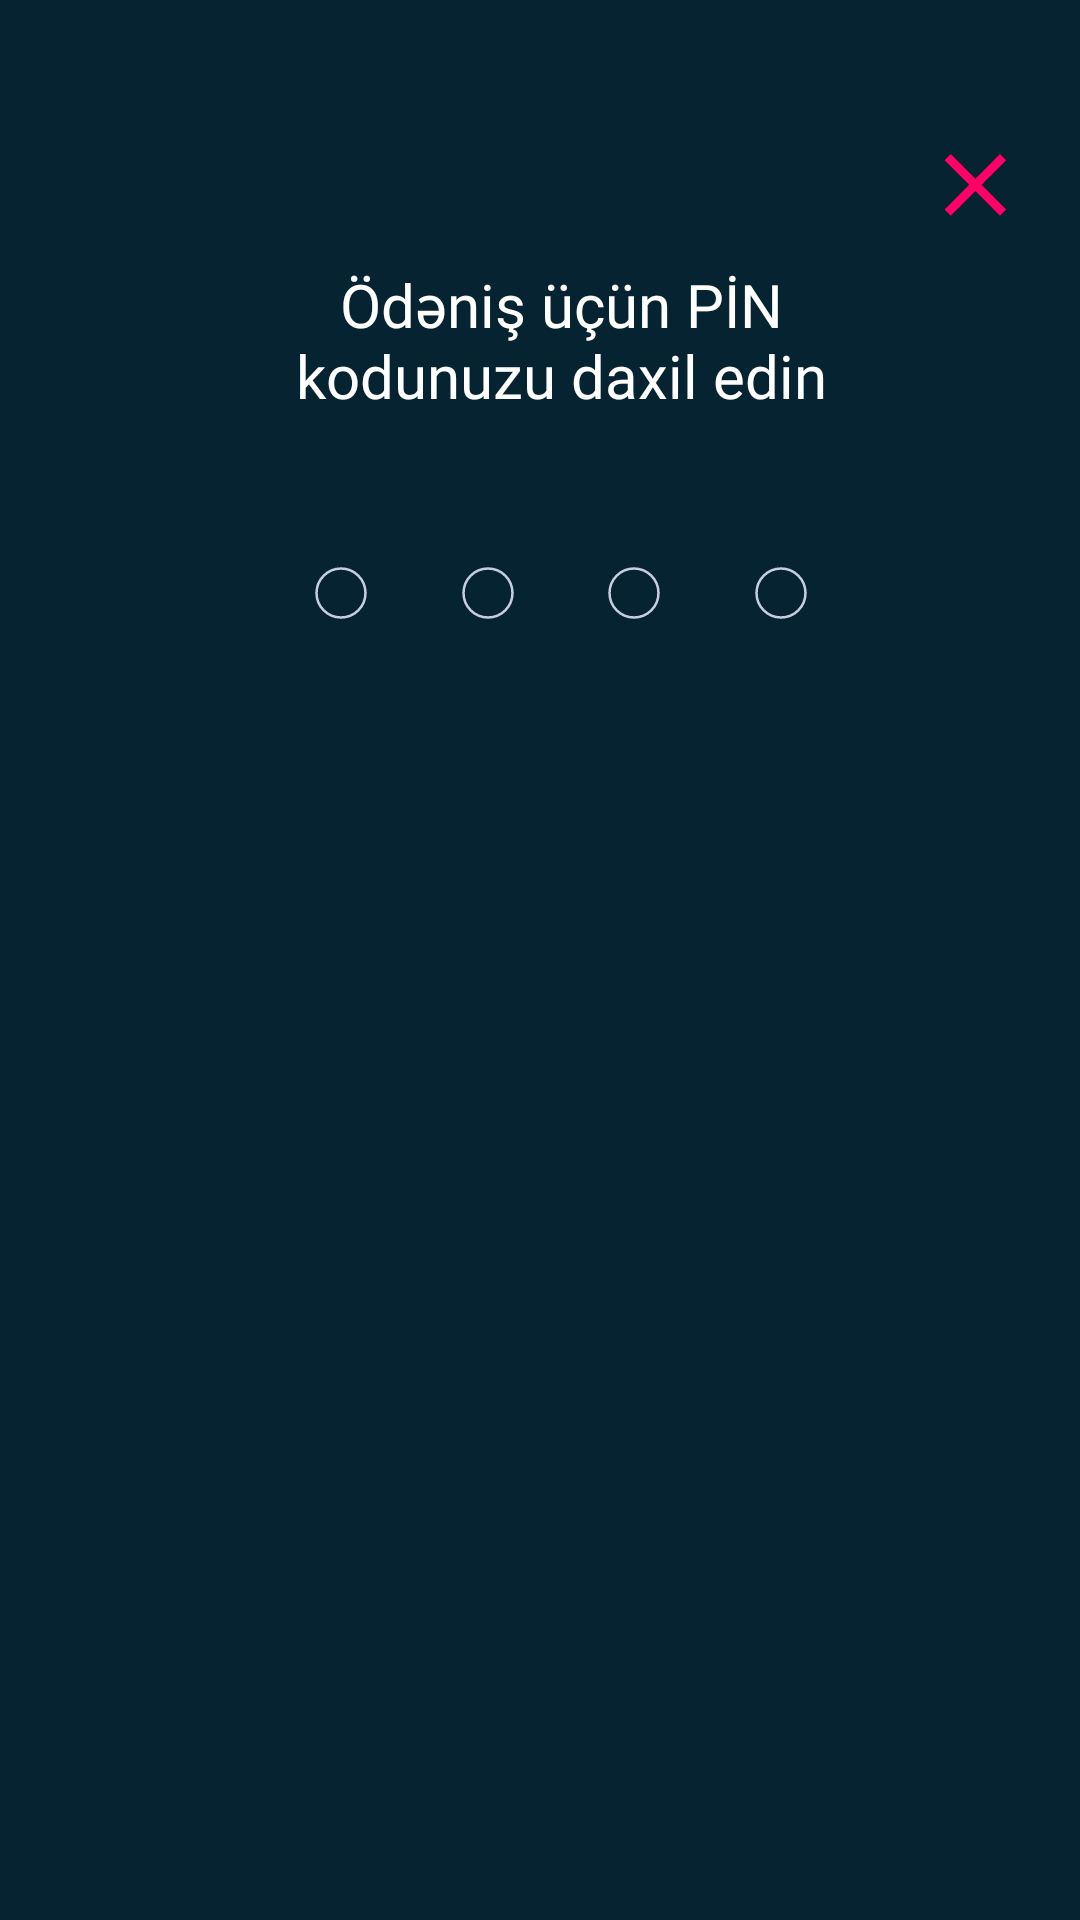

Reconstruct the res/layout file that produces this screen, plus the resources it refers to.
<!-- AndroidManifest.xml: application theme Theme.Tripay -->
<!-- res/layout/fragment_transaction_add_auth.xml -->
<?xml version="1.0" encoding="utf-8"?>
<androidx.constraintlayout.widget.ConstraintLayout xmlns:android="http://schemas.android.com/apk/res/android"
    xmlns:app="http://schemas.android.com/apk/res-auto"
    xmlns:tools="http://schemas.android.com/tools"
    android:layout_width="match_parent"
    android:layout_height="match_parent"
    android:background="@color/blue_30"
    tools:context=".ui.addcash.transactionaddauth.TransactionAddAuthFragment">

    <TextView
        android:id="@+id/textView"
        android:layout_width="0dp"
        android:layout_height="wrap_content"
        android:layout_marginStart="74dp"
        android:layout_marginTop="88dp"
        android:layout_marginEnd="14dp"
        android:fontFamily="@font/dmsans_regular"
        android:text="@string/transactionPin"
        android:textAlignment="center"
        android:textColor="@color/white"
        android:textSize="20sp"
        app:layout_constraintEnd_toStartOf="@+id/imageViewTransactionAuthClose"
        app:layout_constraintStart_toStartOf="parent"
        app:layout_constraintTop_toTopOf="parent" />

    <androidx.recyclerview.widget.RecyclerView
        android:id="@+id/rvTransactionAuth"
        android:layout_width="0dp"
        android:layout_height="wrap_content"
        android:layout_marginStart="24dp"
        android:layout_marginEnd="24dp"
        android:layout_marginBottom="64dp"
        app:layoutManager="androidx.recyclerview.widget.GridLayoutManager"
        app:layout_constraintBottom_toBottomOf="parent"
        app:layout_constraintEnd_toEndOf="parent"
        app:layout_constraintStart_toStartOf="parent"
        app:spanCount="3"
        tools:listitem="@layout/item_pin_number" />

    <ImageView
        android:id="@+id/imageViewTransactionAuthEmpty1"
        android:layout_width="wrap_content"
        android:layout_height="wrap_content"
        android:layout_marginTop="50dp"
        android:src="@drawable/empty_dot"
        app:layout_constraintEnd_toStartOf="@+id/imageViewTransactionAuthEmpty2"
        app:layout_constraintStart_toStartOf="@+id/textView"
        app:layout_constraintTop_toBottomOf="@+id/textView" />

    <ImageView
        android:id="@+id/imageViewTransactionAuthEmpty2"
        android:layout_width="wrap_content"
        android:layout_height="wrap_content"
        android:layout_marginTop="50dp"
        android:src="@drawable/empty_dot"
        app:layout_constraintEnd_toStartOf="@+id/imageViewTransactionAuthEmpty3"
        app:layout_constraintHorizontal_bias="0.5"
        app:layout_constraintStart_toEndOf="@+id/imageViewTransactionAuthEmpty1"
        app:layout_constraintTop_toBottomOf="@+id/textView" />

    <ImageView
        android:id="@+id/imageViewTransactionAuthEmpty3"
        android:layout_width="wrap_content"
        android:layout_height="wrap_content"
        android:layout_marginTop="50dp"
        android:src="@drawable/empty_dot"
        app:layout_constraintEnd_toStartOf="@+id/imageViewTransactionAuthEmpty4"
        app:layout_constraintHorizontal_bias="0.5"
        app:layout_constraintStart_toEndOf="@+id/imageViewTransactionAuthEmpty2"
        app:layout_constraintTop_toBottomOf="@+id/textView" />

    <ImageView
        android:id="@+id/imageViewTransactionAuthEmpty4"
        android:layout_width="wrap_content"
        android:layout_height="wrap_content"
        android:layout_marginTop="50dp"
        android:src="@drawable/empty_dot"
        app:layout_constraintEnd_toEndOf="@+id/textView"
        app:layout_constraintStart_toEndOf="@+id/imageViewTransactionAuthEmpty3"
        app:layout_constraintTop_toBottomOf="@+id/textView" />

    <ImageView
        android:id="@+id/imageViewTransactionAuthClose"
        android:layout_width="wrap_content"
        android:layout_height="wrap_content"
        android:layout_marginTop="50dp"
        android:layout_marginEnd="24dp"
        android:src="@drawable/icon_close"
        app:layout_constraintEnd_toEndOf="parent"
        app:layout_constraintTop_toTopOf="parent" />

</androidx.constraintlayout.widget.ConstraintLayout>
<!-- res/layout/item_pin_number.xml (included above) -->
<?xml version="1.0" encoding="utf-8"?>
<layout xmlns:android="http://schemas.android.com/apk/res/android"
    xmlns:app="http://schemas.android.com/apk/res-auto">

    <data>

        <variable
            name="item"
            type="String" />
    </data>

    <com.google.android.material.button.MaterialButton
        android:id="@+id/buttonItemPinNumber"
        android:layout_width="match_parent"
        android:layout_height="wrap_content"
        android:backgroundTint="@color/blue_30"
        android:clickable='@{item == "" ? false : true}'
        android:fontFamily="@font/dmsans_bold"
        android:paddingVertical="22dp"
        android:text="@{item}"
        android:textAlignment="center"
        android:textColor="@color/white"
        android:textSize="32sp"
        app:cornerRadius="0dp"
        app:rippleColor="#83FFFFFF" />
</layout>
<!-- resources referenced by this layout -->
<resources>
  <color name="blue_30">#052330</color>
  <color name="white">#FFFFFFFF</color>
  <!-- drawable empty_dot (drawable) -->
  <vector xmlns:android="http://schemas.android.com/apk/res/android"
      android:width="18dp"
      android:height="18dp"
      android:viewportWidth="32"
      android:viewportHeight="32">
    <path
        android:pathData="M16,16m-14.5,0a14.5,14.5 0,1 1,29 0a14.5,14.5 0,1 1,-29 0"
        android:strokeWidth="1.5"
        android:fillColor="#00000000"
        android:strokeColor="#C5CEE0"/>
  </vector>
  <!-- drawable icon_close (drawable) -->
  <vector xmlns:android="http://schemas.android.com/apk/res/android" android:height="22dp" android:viewportHeight="15" android:viewportWidth="15" android:width="22dp">
        
      <path android:fillColor="#FF0066" android:fillType="evenOdd" android:pathData="M14.588,2.328L13.178,0.918L7.588,6.508L1.998,0.918L0.588,2.328L6.178,7.918L0.588,13.508L1.998,14.918L7.588,9.328L13.178,14.918L14.588,13.508L8.998,7.918L14.588,2.328Z"/>
      
  </vector>
  <string name="transactionPin">Ödəniş üçün PİN kodunuzu daxil edin</string>
  <style name="Theme.Tripay" parent="Base.Theme.Tripay" />
  <style name="Base.Theme.Tripay" parent="Theme.Material3.DayNight.NoActionBar">
          
          
      </style>
</resources>
